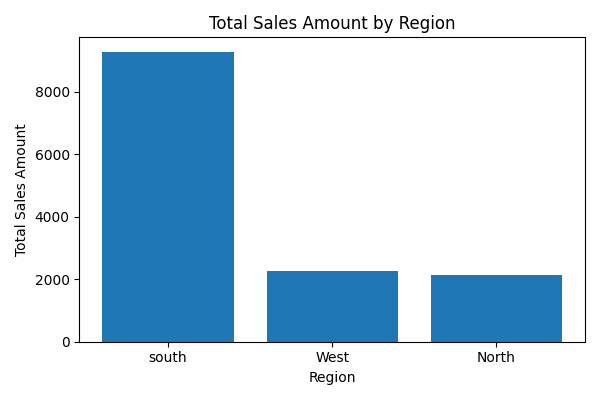

The file beside this chart, header and first rows:
region, total_sales_amount, total_orders, avg_order_value
south, 9269, 2, 4634
West, 2247, 4, 561.6
North, 2132, 2, 1066
